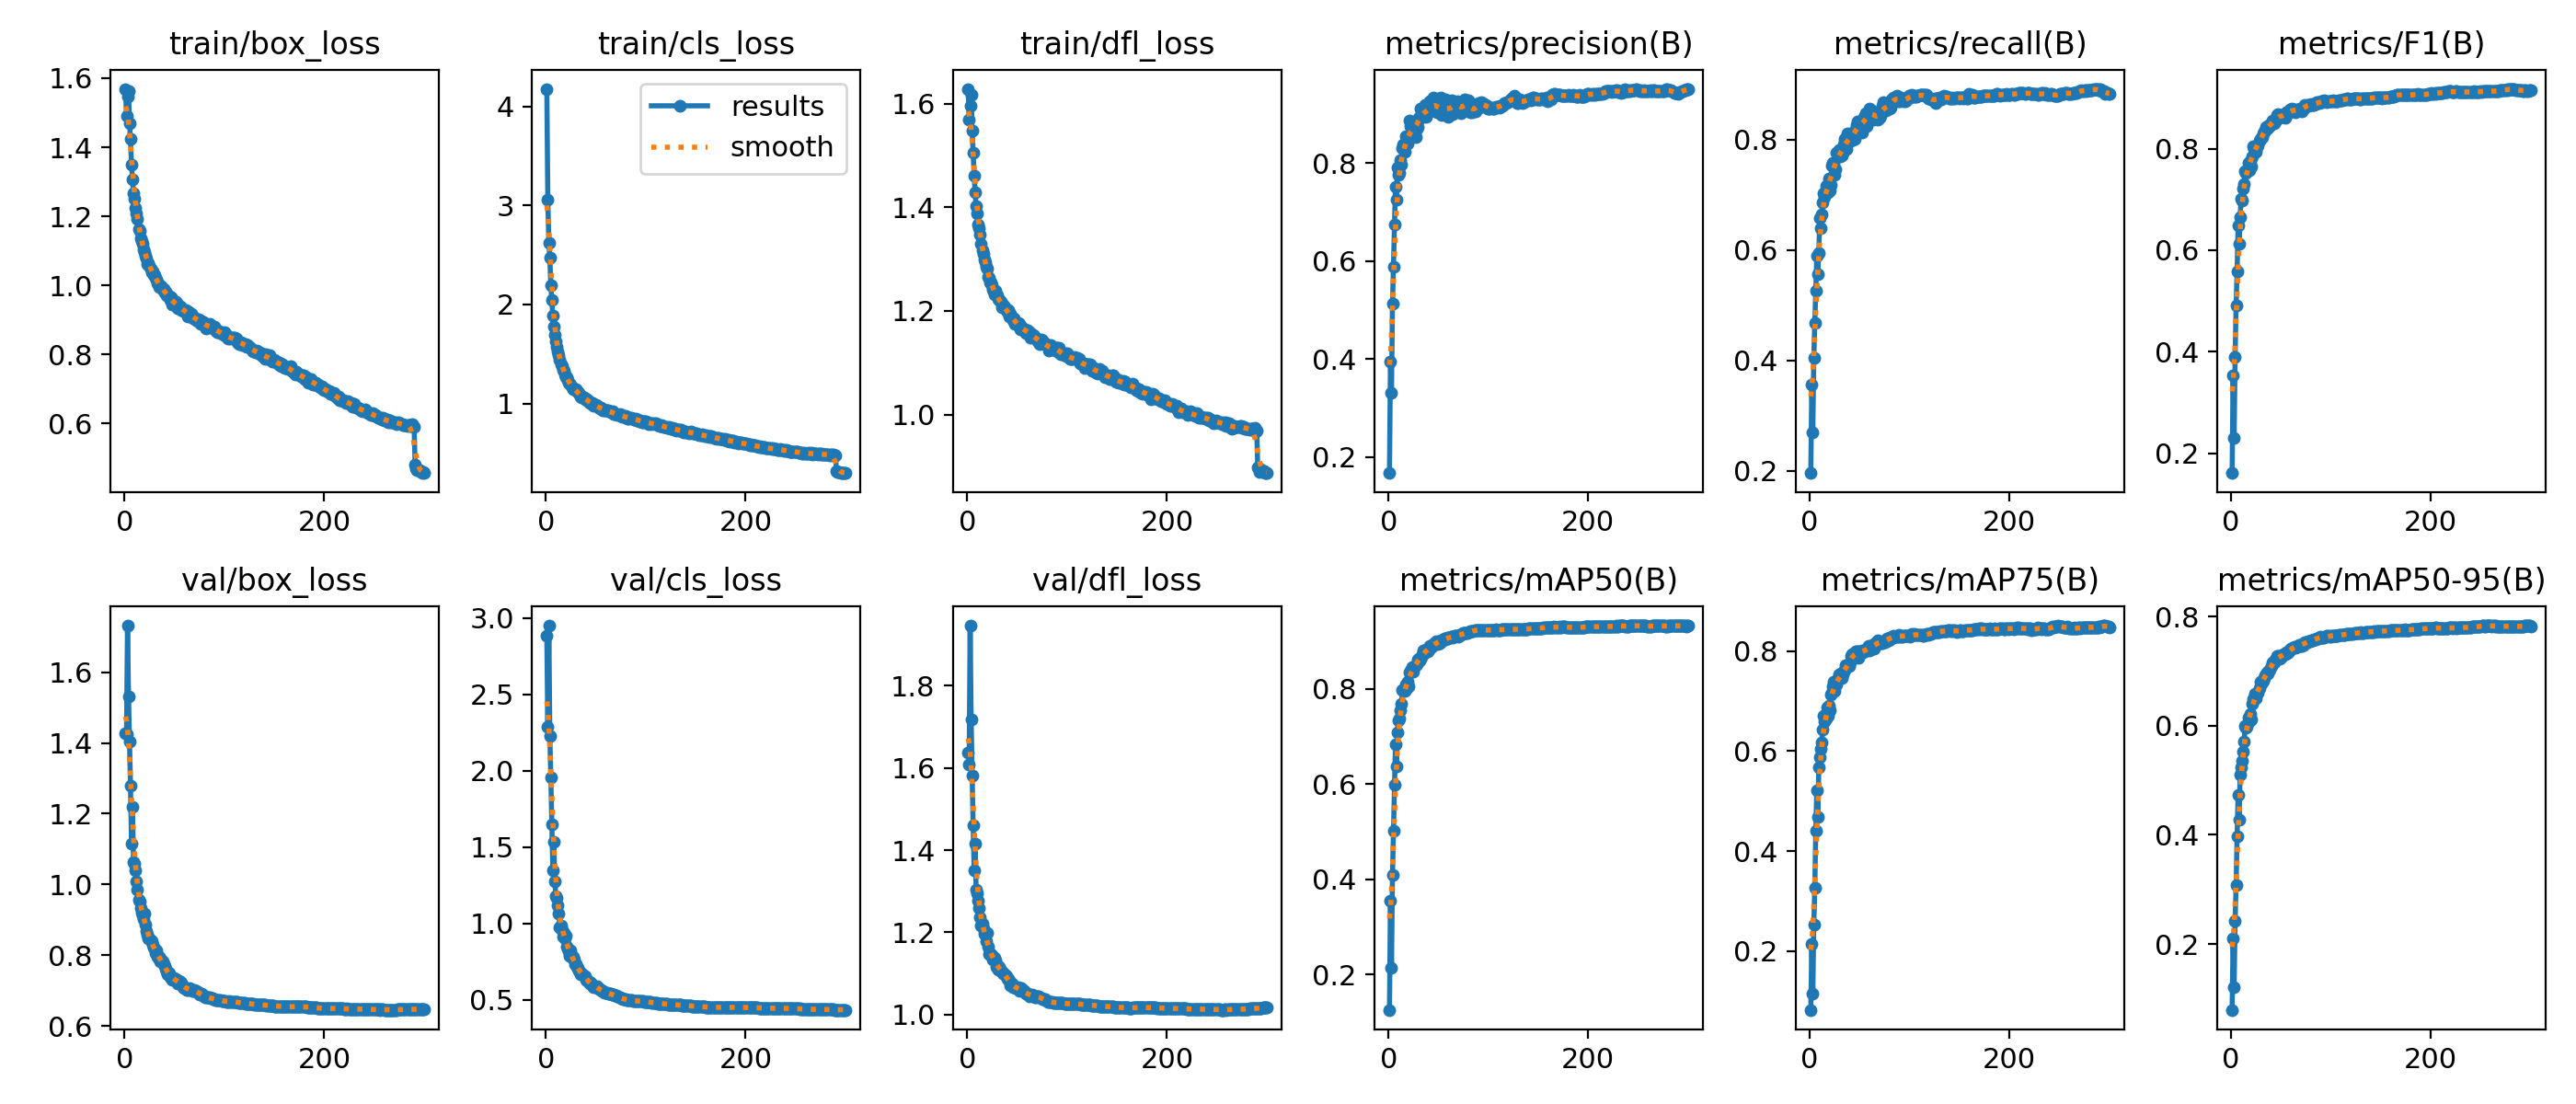

Source data for this figure (header and first rows):
epoch, time, train/box_loss, train/cls_loss, train/dfl_loss, metrics/precision(B), metrics/recall(B), metrics/F1(B), metrics/mAP50(B), metrics/mAP75(B), metrics/mAP50-95(B), val/box_loss, val/cls_loss, val/dfl_loss, lr/pg0, lr/pg1, lr/pg2
1, 120.1, 1.569, 4.178, 1.629, 0.1677, 0.196, 0.1612, 0.1257, 0.08213, 0.07923, 1.427, 2.885, 1.637, 0.003328, 0.003328, 0.07004
2, 220.8, 1.491, 3.054, 1.57, 0.396, 0.3571, 0.3541, 0.356, 0.2142, 0.2106, 1.426, 2.286, 1.607, 0.006662, 0.006662, 0.04004
3, 321.3, 1.546, 2.623, 1.596, 0.3309, 0.2698, 0.2298, 0.2148, 0.1144, 0.1214, 1.731, 2.949, 1.946, 0.009994, 0.009994, 0.01004
4, 416.2, 1.562, 2.471, 1.618, 0.5132, 0.404, 0.3906, 0.4087, 0.2523, 0.243, 1.532, 2.228, 1.718, 0.009998, 0.009998, 0.009998
5, 507.6, 1.47, 2.196, 1.549, 0.5894, 0.4688, 0.4912, 0.5028, 0.3267, 0.3086, 1.403, 1.958, 1.582, 0.009996, 0.009996, 0.009996
6, 597.5, 1.424, 2.043, 1.506, 0.6749, 0.5258, 0.5586, 0.5981, 0.4413, 0.398, 1.279, 1.651, 1.46, 0.009993, 0.009993, 0.009993
7, 687.6, 1.35, 1.883, 1.462, 0.7524, 0.5903, 0.6482, 0.6832, 0.5216, 0.4741, 1.116, 1.351, 1.352, 0.00999, 0.00999, 0.00999
8, 777.5, 1.308, 1.772, 1.43, 0.7258, 0.5565, 0.612, 0.638, 0.4683, 0.4281, 1.221, 1.536, 1.416, 0.009987, 0.009987, 0.009987
9, 866.8, 1.267, 1.691, 1.402, 0.791, 0.5954, 0.6652, 0.7081, 0.5683, 0.5102, 1.063, 1.274, 1.304, 0.009983, 0.009983, 0.009983
10, 956.4, 1.25, 1.631, 1.389, 0.777, 0.6575, 0.7008, 0.7333, 0.5886, 0.5237, 1.057, 1.178, 1.294, 0.009978, 0.009978, 0.009978
11, 1046, 1.224, 1.57, 1.366, 0.7806, 0.6392, 0.6974, 0.7379, 0.6036, 0.5364, 1.041, 1.166, 1.278, 0.009973, 0.009973, 0.009973
12, 1133, 1.208, 1.523, 1.359, 0.8061, 0.6643, 0.7217, 0.7546, 0.6175, 0.5534, 1.009, 1.12, 1.259, 0.009967, 0.009967, 0.009967
13, 1216, 1.192, 1.492, 1.347, 0.7975, 0.686, 0.73, 0.768, 0.6432, 0.571, 0.9845, 1.063, 1.237, 0.009961, 0.009961, 0.009961
14, 1299, 1.164, 1.438, 1.33, 0.8315, 0.7028, 0.7563, 0.7971, 0.6712, 0.6002, 0.9561, 0.9749, 1.217, 0.009954, 0.009954, 0.009954
15, 1381, 1.157, 1.4, 1.318, 0.8379, 0.6968, 0.7523, 0.7969, 0.6604, 0.5961, 0.9528, 0.9849, 1.221, 0.009947, 0.009947, 0.009947
16, 1462, 1.137, 1.376, 1.31, 0.8228, 0.7156, 0.7555, 0.7964, 0.6656, 0.5987, 0.9346, 0.9556, 1.21, 0.009939, 0.009939, 0.009939
17, 1543, 1.127, 1.344, 1.299, 0.8549, 0.7139, 0.7716, 0.8102, 0.6878, 0.6149, 0.9215, 0.9158, 1.197, 0.009931, 0.009931, 0.009931
18, 1625, 1.121, 1.333, 1.295, 0.8416, 0.705, 0.7583, 0.801, 0.6708, 0.6078, 0.9133, 0.9394, 1.194, 0.009922, 0.009922, 0.009922
19, 1706, 1.103, 1.298, 1.286, 0.8396, 0.7299, 0.7758, 0.8154, 0.6906, 0.6224, 0.9018, 0.9025, 1.179, 0.009912, 0.009912, 0.009912
20, 1787, 1.096, 1.269, 1.281, 0.8479, 0.7089, 0.7654, 0.8059, 0.6823, 0.612, 0.9185, 0.9215, 1.198, 0.009902, 0.009902, 0.009902
21, 1869, 1.087, 1.261, 1.265, 0.8878, 0.718, 0.7848, 0.8355, 0.7128, 0.6404, 0.8874, 0.8492, 1.166, 0.009892, 0.009892, 0.009892
22, 1950, 1.078, 1.236, 1.264, 0.8764, 0.7528, 0.8051, 0.8382, 0.7169, 0.648, 0.8685, 0.8375, 1.147, 0.009881, 0.009881, 0.009881
23, 2031, 1.062, 1.211, 1.255, 0.8577, 0.758, 0.7993, 0.8405, 0.73, 0.6527, 0.8574, 0.819, 1.149, 0.009869, 0.009869, 0.009869
24, 2112, 1.065, 1.199, 1.255, 0.8581, 0.7567, 0.8002, 0.8467, 0.7395, 0.6594, 0.8474, 0.7867, 1.144, 0.009857, 0.009857, 0.009857
25, 2193, 1.056, 1.192, 1.249, 0.8773, 0.736, 0.7936, 0.8358, 0.721, 0.6512, 0.8477, 0.8211, 1.145, 0.009844, 0.009844, 0.009844
26, 2275, 1.05, 1.167, 1.241, 0.8818, 0.7464, 0.8019, 0.8463, 0.734, 0.6597, 0.8415, 0.7784, 1.135, 0.009831, 0.009831, 0.009831
27, 2356, 1.039, 1.147, 1.232, 0.8539, 0.7762, 0.8065, 0.8504, 0.733, 0.661, 0.8405, 0.7801, 1.137, 0.009818, 0.009818, 0.009818
28, 2438, 1.041, 1.143, 1.239, 0.8696, 0.7752, 0.8147, 0.8524, 0.7466, 0.6695, 0.8292, 0.7652, 1.131, 0.009803, 0.009803, 0.009803
29, 2519, 1.03, 1.141, 1.23, 0.8748, 0.7819, 0.8195, 0.8617, 0.7532, 0.6814, 0.821, 0.7309, 1.117, 0.009789, 0.009789, 0.009789
30, 2601, 1.029, 1.141, 1.231, 0.8922, 0.77, 0.8209, 0.8637, 0.7479, 0.6781, 0.819, 0.7344, 1.12, 0.009773, 0.009773, 0.009773
31, 2683, 1.022, 1.122, 1.223, 0.8913, 0.772, 0.8224, 0.8598, 0.7554, 0.6803, 0.8053, 0.7142, 1.109, 0.009758, 0.009758, 0.009758
32, 2764, 1.017, 1.118, 1.222, 0.9114, 0.7711, 0.8304, 0.8634, 0.7466, 0.6821, 0.8147, 0.7078, 1.117, 0.009741, 0.009741, 0.009741
33, 2845, 1.007, 1.105, 1.219, 0.9075, 0.7769, 0.8327, 0.8668, 0.7541, 0.6871, 0.7966, 0.69, 1.109, 0.009725, 0.009725, 0.009725
34, 2927, 1.005, 1.089, 1.217, 0.8959, 0.7917, 0.836, 0.8734, 0.7598, 0.6927, 0.7925, 0.6859, 1.107, 0.009707, 0.009707, 0.009707
35, 3008, 0.9962, 1.071, 1.208, 0.8979, 0.8009, 0.8429, 0.8807, 0.763, 0.6944, 0.7966, 0.6692, 1.104, 0.00969, 0.00969, 0.00969
36, 3090, 0.9968, 1.062, 1.208, 0.8993, 0.7946, 0.8389, 0.8742, 0.7711, 0.6983, 0.7834, 0.6726, 1.1, 0.009671, 0.009671, 0.009671
37, 3171, 0.9979, 1.071, 1.21, 0.9192, 0.7836, 0.8406, 0.8782, 0.7675, 0.6968, 0.7874, 0.6697, 1.101, 0.009652, 0.009652, 0.009652
38, 3252, 0.9867, 1.064, 1.203, 0.8944, 0.811, 0.8467, 0.882, 0.7703, 0.7018, 0.7825, 0.6559, 1.097, 0.009633, 0.009633, 0.009633
39, 3334, 0.9898, 1.045, 1.204, 0.9045, 0.7969, 0.8439, 0.8789, 0.7702, 0.7021, 0.7761, 0.658, 1.094, 0.009613, 0.009613, 0.009613
40, 3415, 0.978, 1.041, 1.198, 0.906, 0.8062, 0.8495, 0.8831, 0.7775, 0.7095, 0.7692, 0.6309, 1.087, 0.009593, 0.009593, 0.009593
41, 3497, 0.9808, 1.042, 1.202, 0.926, 0.8022, 0.8556, 0.89, 0.7897, 0.7157, 0.7608, 0.6279, 1.088, 0.009572, 0.009572, 0.009572
42, 3578, 0.9717, 1.024, 1.189, 0.9055, 0.8101, 0.8515, 0.8868, 0.794, 0.7166, 0.7552, 0.6268, 1.082, 0.009551, 0.009551, 0.009551
43, 3660, 0.9736, 1.025, 1.195, 0.9141, 0.7997, 0.8491, 0.8885, 0.7886, 0.7168, 0.7454, 0.6206, 1.072, 0.009529, 0.009529, 0.009529
44, 3741, 0.969, 1.007, 1.189, 0.9071, 0.8147, 0.8538, 0.8921, 0.7952, 0.7208, 0.7523, 0.6083, 1.073, 0.009507, 0.009507, 0.009507
45, 3823, 0.9674, 1.009, 1.188, 0.9341, 0.8022, 0.8574, 0.892, 0.7899, 0.7208, 0.7489, 0.6115, 1.075, 0.009484, 0.009484, 0.009484
46, 3912, 0.959, 1.006, 1.183, 0.9325, 0.8145, 0.8654, 0.8972, 0.8, 0.7279, 0.7378, 0.6026, 1.067, 0.00946, 0.00946, 0.00946
47, 4003, 0.967, 1.001, 1.186, 0.9222, 0.8267, 0.868, 0.896, 0.8003, 0.7286, 0.7355, 0.5957, 1.067, 0.009437, 0.009437, 0.009437
48, 4095, 0.9448, 0.9796, 1.174, 0.9098, 0.8329, 0.8666, 0.8994, 0.7993, 0.7288, 0.7313, 0.586, 1.067, 0.009412, 0.009412, 0.009412
49, 4187, 0.954, 0.9851, 1.176, 0.9032, 0.827, 0.8601, 0.8966, 0.7872, 0.7232, 0.7361, 0.5876, 1.065, 0.009388, 0.009388, 0.009388
50, 4278, 0.9478, 0.9825, 1.174, 0.9157, 0.8261, 0.8653, 0.8952, 0.8002, 0.728, 0.7315, 0.5847, 1.064, 0.009363, 0.009363, 0.009363
51, 4370, 0.952, 0.979, 1.177, 0.9104, 0.8262, 0.8631, 0.8971, 0.7987, 0.7263, 0.7327, 0.5866, 1.066, 0.009337, 0.009337, 0.009337
52, 4463, 0.9499, 0.9687, 1.175, 0.9333, 0.8137, 0.865, 0.9014, 0.802, 0.7307, 0.7261, 0.5776, 1.059, 0.009311, 0.009311, 0.009311
53, 4556, 0.9351, 0.9568, 1.165, 0.8989, 0.8375, 0.8645, 0.9011, 0.7974, 0.7307, 0.7208, 0.5729, 1.059, 0.009284, 0.009284, 0.009284
54, 4649, 0.9355, 0.9538, 1.166, 0.9078, 0.8266, 0.861, 0.902, 0.7988, 0.731, 0.7279, 0.5711, 1.064, 0.009257, 0.009257, 0.009257
55, 4739, 0.9373, 0.9546, 1.168, 0.9071, 0.8439, 0.8716, 0.9042, 0.8006, 0.7341, 0.7261, 0.5621, 1.06, 0.009229, 0.009229, 0.009229
56, 4829, 0.9387, 0.9517, 1.165, 0.9015, 0.8474, 0.8706, 0.9069, 0.8035, 0.7335, 0.7243, 0.5616, 1.06, 0.009201, 0.009201, 0.009201
57, 4920, 0.9288, 0.9309, 1.165, 0.9303, 0.8246, 0.8701, 0.9033, 0.8009, 0.7351, 0.7201, 0.5571, 1.058, 0.009173, 0.009173, 0.009173
58, 5010, 0.9323, 0.9446, 1.165, 0.9113, 0.8401, 0.8709, 0.9053, 0.8054, 0.7358, 0.7177, 0.5553, 1.055, 0.009144, 0.009144, 0.009144
59, 5100, 0.9257, 0.9336, 1.158, 0.9202, 0.8451, 0.8774, 0.9087, 0.8102, 0.7399, 0.7105, 0.5481, 1.051, 0.009115, 0.009115, 0.009115
60, 5191, 0.9281, 0.9316, 1.158, 0.8947, 0.8564, 0.8727, 0.9063, 0.8023, 0.7409, 0.7085, 0.5495, 1.051, 0.009085, 0.009085, 0.009085
... 240 more rows
